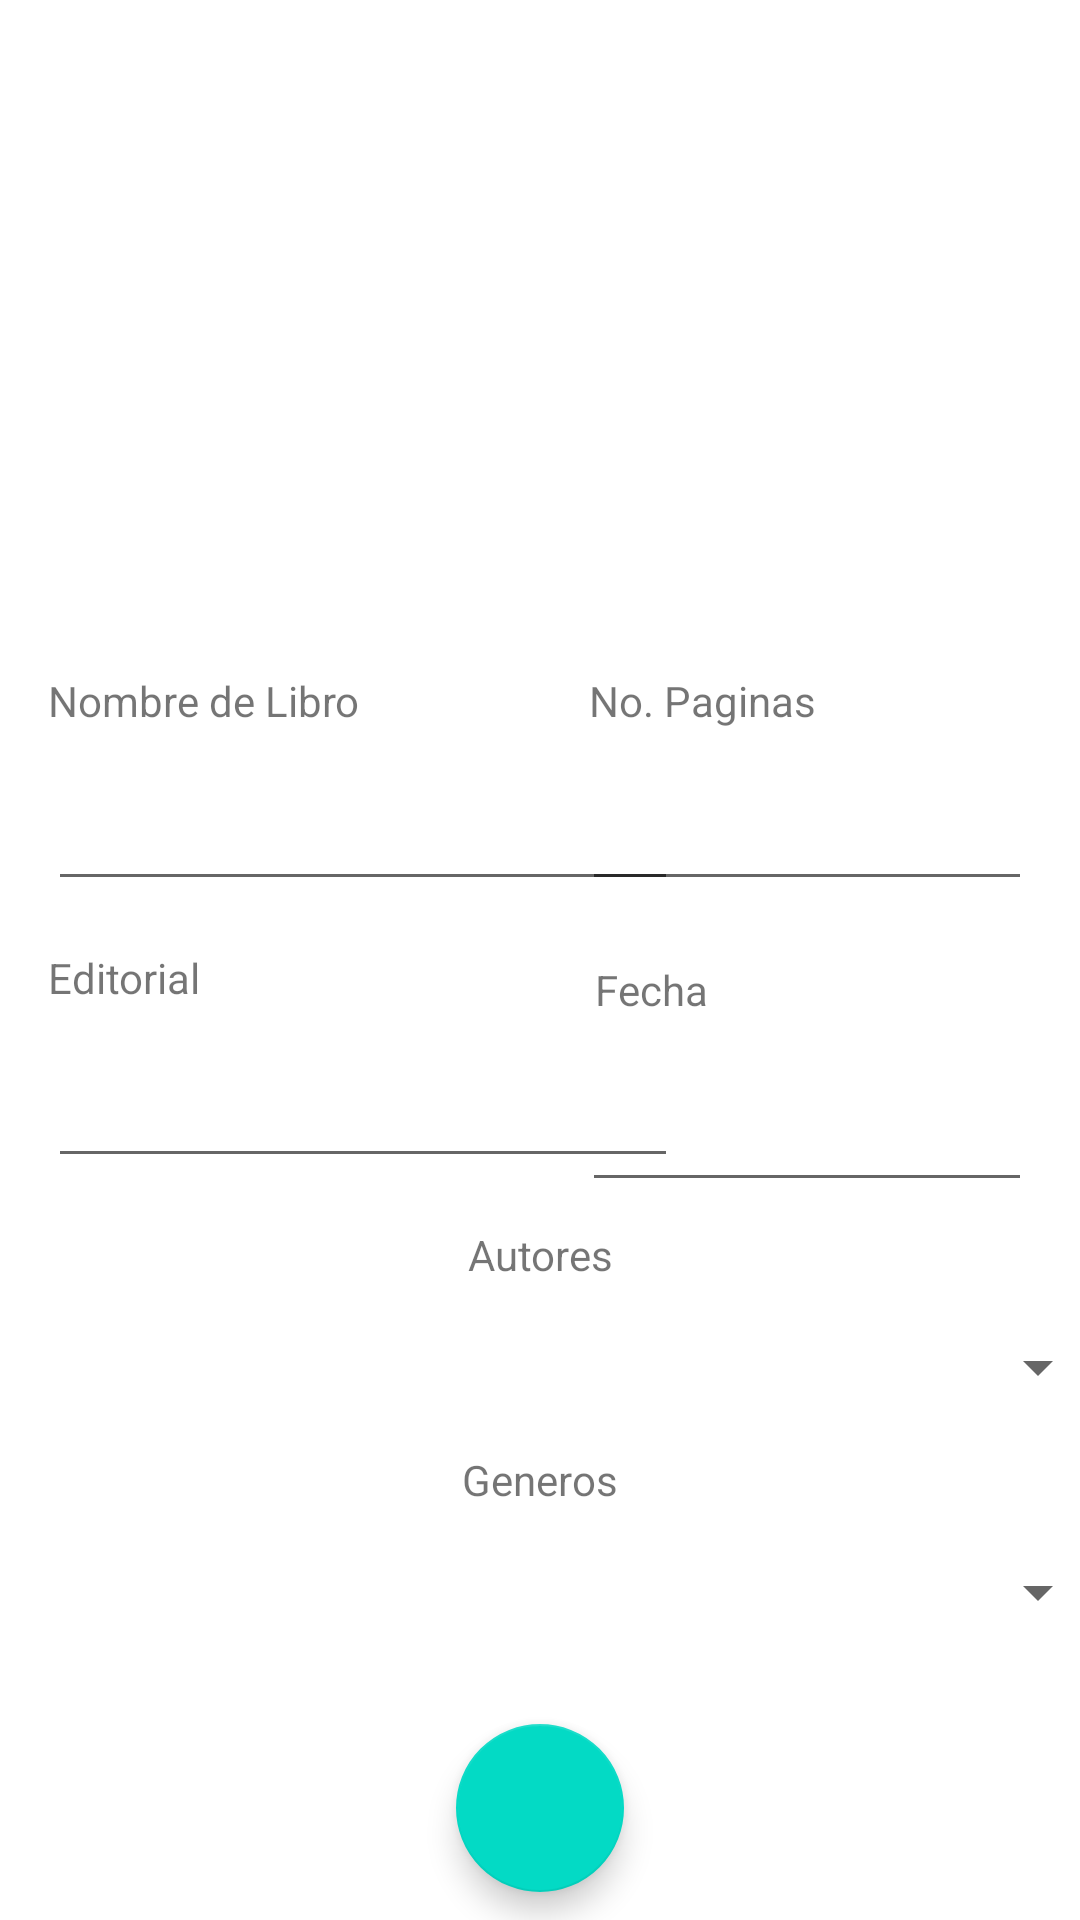

The Android layout XML behind this screen, and the referenced resources:
<!-- AndroidManifest.xml: application theme Theme.Chemas -->
<!-- res/layout/activity_book_cud.xml -->
<?xml version="1.0" encoding="utf-8"?>
<androidx.constraintlayout.widget.ConstraintLayout xmlns:android="http://schemas.android.com/apk/res/android"
    xmlns:app="http://schemas.android.com/apk/res-auto"
    xmlns:tools="http://schemas.android.com/tools"
    android:layout_width="match_parent"
    android:layout_height="match_parent"
    tools:context=".ActivityBookCUD">

    <TextView
        android:id="@+id/textView9"
        android:layout_width="wrap_content"
        android:layout_height="wrap_content"
        android:layout_marginTop="16dp"
        android:layout_marginEnd="88dp"
        android:text="@string/bookPage"
        app:layout_constraintEnd_toEndOf="parent"
        app:layout_constraintTop_toBottomOf="@+id/imageView" />

    <ImageView
        android:id="@+id/imageView"
        android:layout_width="192dp"
        android:layout_height="192dp"
        android:layout_marginTop="16dp"
        app:layout_constraintEnd_toEndOf="parent"
        app:layout_constraintStart_toStartOf="parent"
        app:layout_constraintTop_toTopOf="parent"
        app:srcCompat="@drawable/ic_auto_stories_black_24dp" />

    <EditText
        android:id="@+id/etNombre"
        android:layout_width="wrap_content"
        android:layout_height="wrap_content"
        android:layout_marginStart="16dp"
        android:layout_marginTop="16dp"
        android:ems="10"
        android:inputType="textPersonName"
        app:layout_constraintStart_toStartOf="parent"
        app:layout_constraintTop_toBottomOf="@+id/textView8" />

    <EditText
        android:id="@+id/etEditorial"
        android:layout_width="wrap_content"
        android:layout_height="wrap_content"
        android:layout_marginStart="16dp"
        android:layout_marginTop="16dp"
        android:ems="10"
        android:inputType="textPersonName"
        app:layout_constraintStart_toStartOf="parent"
        app:layout_constraintTop_toBottomOf="@+id/textView10" />

    <EditText
        android:id="@+id/etPaginas"
        android:layout_width="150dp"
        android:layout_height="wrap_content"
        android:layout_marginTop="16dp"
        android:layout_marginEnd="16dp"
        android:ems="10"
        android:inputType="number"
        app:layout_constraintEnd_toEndOf="parent"
        app:layout_constraintTop_toBottomOf="@+id/textView9" />

    <Spinner
        android:id="@+id/spAutor"
        android:layout_width="379dp"
        android:layout_height="wrap_content"
        android:layout_marginTop="16dp"
        app:layout_constraintEnd_toEndOf="parent"
        app:layout_constraintStart_toStartOf="parent"
        app:layout_constraintTop_toBottomOf="@+id/textView2" />

    <Spinner
        android:id="@+id/spGeneros"
        android:layout_width="379dp"
        android:layout_height="wrap_content"
        android:layout_marginTop="16dp"
        app:layout_constraintEnd_toEndOf="parent"
        app:layout_constraintStart_toStartOf="parent"
        app:layout_constraintTop_toBottomOf="@+id/textView3" />

    <TextView
        android:id="@+id/textView2"
        android:layout_width="wrap_content"
        android:layout_height="wrap_content"
        android:layout_marginTop="16dp"
        android:text="@string/Autores"
        app:layout_constraintEnd_toEndOf="parent"
        app:layout_constraintStart_toStartOf="parent"
        app:layout_constraintTop_toBottomOf="@+id/etEditorial" />

    <TextView
        android:id="@+id/textView3"
        android:layout_width="wrap_content"
        android:layout_height="wrap_content"
        android:layout_marginTop="16dp"
        android:text="@string/generos"
        app:layout_constraintEnd_toEndOf="parent"
        app:layout_constraintStart_toStartOf="parent"
        app:layout_constraintTop_toBottomOf="@+id/spAutor" />

    <com.google.android.material.floatingactionbutton.FloatingActionButton
        android:id="@+id/btUpdate"
        android:layout_width="wrap_content"
        android:layout_height="wrap_content"
        android:layout_marginTop="32dp"
        android:clickable="true"
        app:layout_constraintEnd_toEndOf="parent"
        app:layout_constraintStart_toStartOf="parent"
        app:layout_constraintTop_toBottomOf="@+id/spGeneros"
        app:srcCompat="@drawable/ic_save_black_24dp" />

    <TextView
        android:id="@+id/textView8"
        android:layout_width="wrap_content"
        android:layout_height="wrap_content"
        android:layout_marginStart="16dp"
        android:layout_marginTop="16dp"
        android:text="@string/bookName"
        app:layout_constraintStart_toStartOf="parent"
        app:layout_constraintTop_toBottomOf="@+id/imageView" />

    <TextView
        android:id="@+id/textView10"
        android:layout_width="wrap_content"
        android:layout_height="wrap_content"
        android:layout_marginStart="16dp"
        android:layout_marginTop="16dp"
        android:text="@string/bookEditoria"
        app:layout_constraintStart_toStartOf="parent"
        app:layout_constraintTop_toBottomOf="@+id/etNombre" />

    <TextView
        android:id="@+id/textView11"
        android:layout_width="wrap_content"
        android:layout_height="wrap_content"
        android:layout_marginTop="20dp"
        android:layout_marginEnd="124dp"
        android:text="@string/bookDate"
        app:layout_constraintEnd_toEndOf="parent"
        app:layout_constraintTop_toBottomOf="@+id/etPaginas" />

    <EditText
        android:id="@+id/etFecha"
        android:layout_width="150dp"
        android:layout_height="wrap_content"
        android:layout_marginTop="20dp"
        android:layout_marginEnd="16dp"
        android:ems="10"
        android:inputType="numberSigned"
        app:layout_constraintEnd_toEndOf="parent"
        app:layout_constraintTop_toBottomOf="@+id/textView11" />


</androidx.constraintlayout.widget.ConstraintLayout>
<!-- resources referenced by this layout -->
<resources>
  <string name="Autores">Autores</string>
  <string name="bookDate">Fecha</string>
  <string name="bookEditoria">Editorial</string>
  <string name="bookName">Nombre de Libro</string>
  <string name="bookPage">No. Paginas</string>
  <string name="generos">Generos</string>
  <style name="Theme.Chemas" parent="Theme.MaterialComponents.DayNight.DarkActionBar">
          
          <item name="colorPrimary">@color/purple_500</item>
          <item name="colorPrimaryVariant">@color/purple_700</item>
          <item name="colorOnPrimary">@color/white</item>
          
          <item name="colorSecondary">@color/teal_200</item>
          <item name="colorSecondaryVariant">@color/teal_700</item>
          <item name="colorOnSecondary">@color/black</item>
          
          <item name="android:statusBarColor" tools:targetApi="l">?attr/colorPrimaryVariant</item>
          
      </style>
  <!-- not gathered from this repository: default colours our renderer supplied (Android Studio template values) -->
  <color name="purple_500">#FF6200EE</color>
  <color name="purple_700">#FF3700B3</color>
  <color name="teal_200">#FF03DAC5</color>
  <color name="teal_700">#FF018786</color>
  <color name="black">#FF000000</color>
  <color name="white">#FFFFFFFF</color>
</resources>
